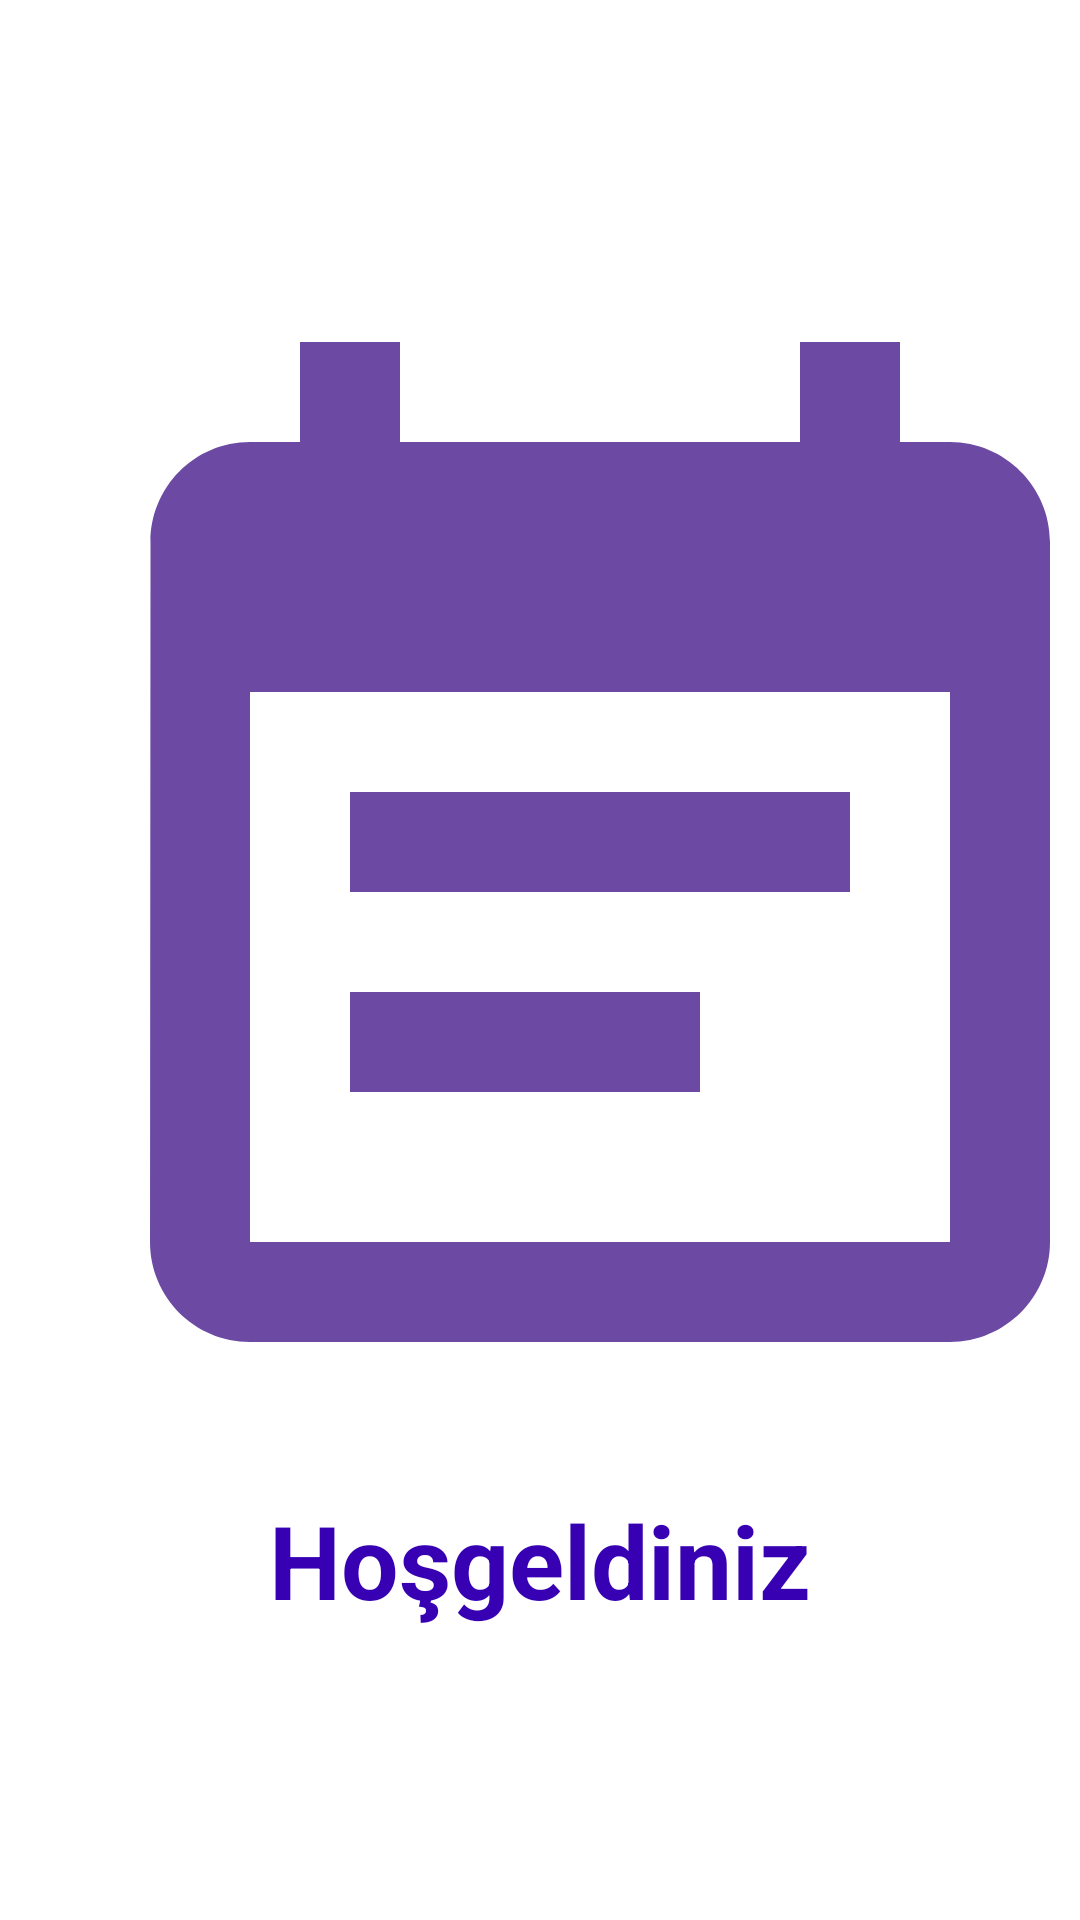

Write the Android layout XML for this screen, with the resource values it uses.
<!-- AndroidManifest.xml: application theme Theme.Takvimproje -->
<!-- res/layout/activity_splash.xml -->
<?xml version="1.0" encoding="utf-8"?>
<RelativeLayout xmlns:android="http://schemas.android.com/apk/res/android"
    xmlns:app="http://schemas.android.com/apk/res-auto"
    xmlns:tools="http://schemas.android.com/tools"
    android:layout_width="match_parent"
    android:layout_height="match_parent"
    tools:context=".splash">

    <LinearLayout
        android:layout_width="wrap_content"
        android:layout_height="wrap_content"
        android:layout_centerInParent="true"
        android:orientation="vertical">

    <ImageView
        android:layout_width="400dp"
        android:layout_height="400dp"
        android:src="@drawable/ic_note"></ImageView>

    <TextView
        android:layout_width="wrap_content"
        android:layout_height="wrap_content"
        android:text="Hoşgeldiniz"
        android:textColor="@color/purple_700"
        android:textSize="34sp"
        android:textStyle="bold"
        android:layout_gravity="center"></TextView>
</LinearLayout>
</RelativeLayout>
<!-- resources referenced by this layout -->
<resources>
  <!-- drawable ic_note (drawable) -->
  <vector android:autoMirrored="true" android:height="24dp"
      android:tint="#6C4AA4" android:viewportHeight="24"
      android:viewportWidth="24" android:width="24dp" xmlns:android="http://schemas.android.com/apk/res/android">
      <path android:fillColor="@android:color/white" android:pathData="M17,10L7,10v2h10v-2zM19,3h-1L18,1h-2v2L8,3L8,1L6,1v2L5,3c-1.11,0 -1.99,0.9 -1.99,2L3,19c0,1.1 0.89,2 2,2h14c1.1,0 2,-0.9 2,-2L21,5c0,-1.1 -0.9,-2 -2,-2zM19,19L5,19L5,8h14v11zM14,14L7,14v2h7v-2z"/>
  </vector>
  <style name="Theme.Takvimproje" parent="Theme.MaterialComponents.DayNight.DarkActionBar">
          
          <item name="colorPrimary">@color/purple_500</item>
          <item name="colorPrimaryVariant">@color/purple_700</item>
          <item name="colorOnPrimary">@color/white</item>
          
          <item name="colorSecondary">@color/teal_200</item>
          <item name="colorSecondaryVariant">@color/teal_700</item>
          <item name="colorOnSecondary">@color/black</item>
          
          <item name="android:statusBarColor">?attr/colorPrimaryVariant</item>
          
      </style>
  <!-- not gathered from this repository: default colours our renderer supplied (Android Studio template values) -->
  <color name="purple_500">#FF6200EE</color>
  <color name="purple_700">#FF3700B3</color>
  <color name="teal_200">#FF03DAC5</color>
  <color name="teal_700">#FF018786</color>
  <color name="black">#FF000000</color>
  <color name="white">#FFFFFFFF</color>
</resources>
